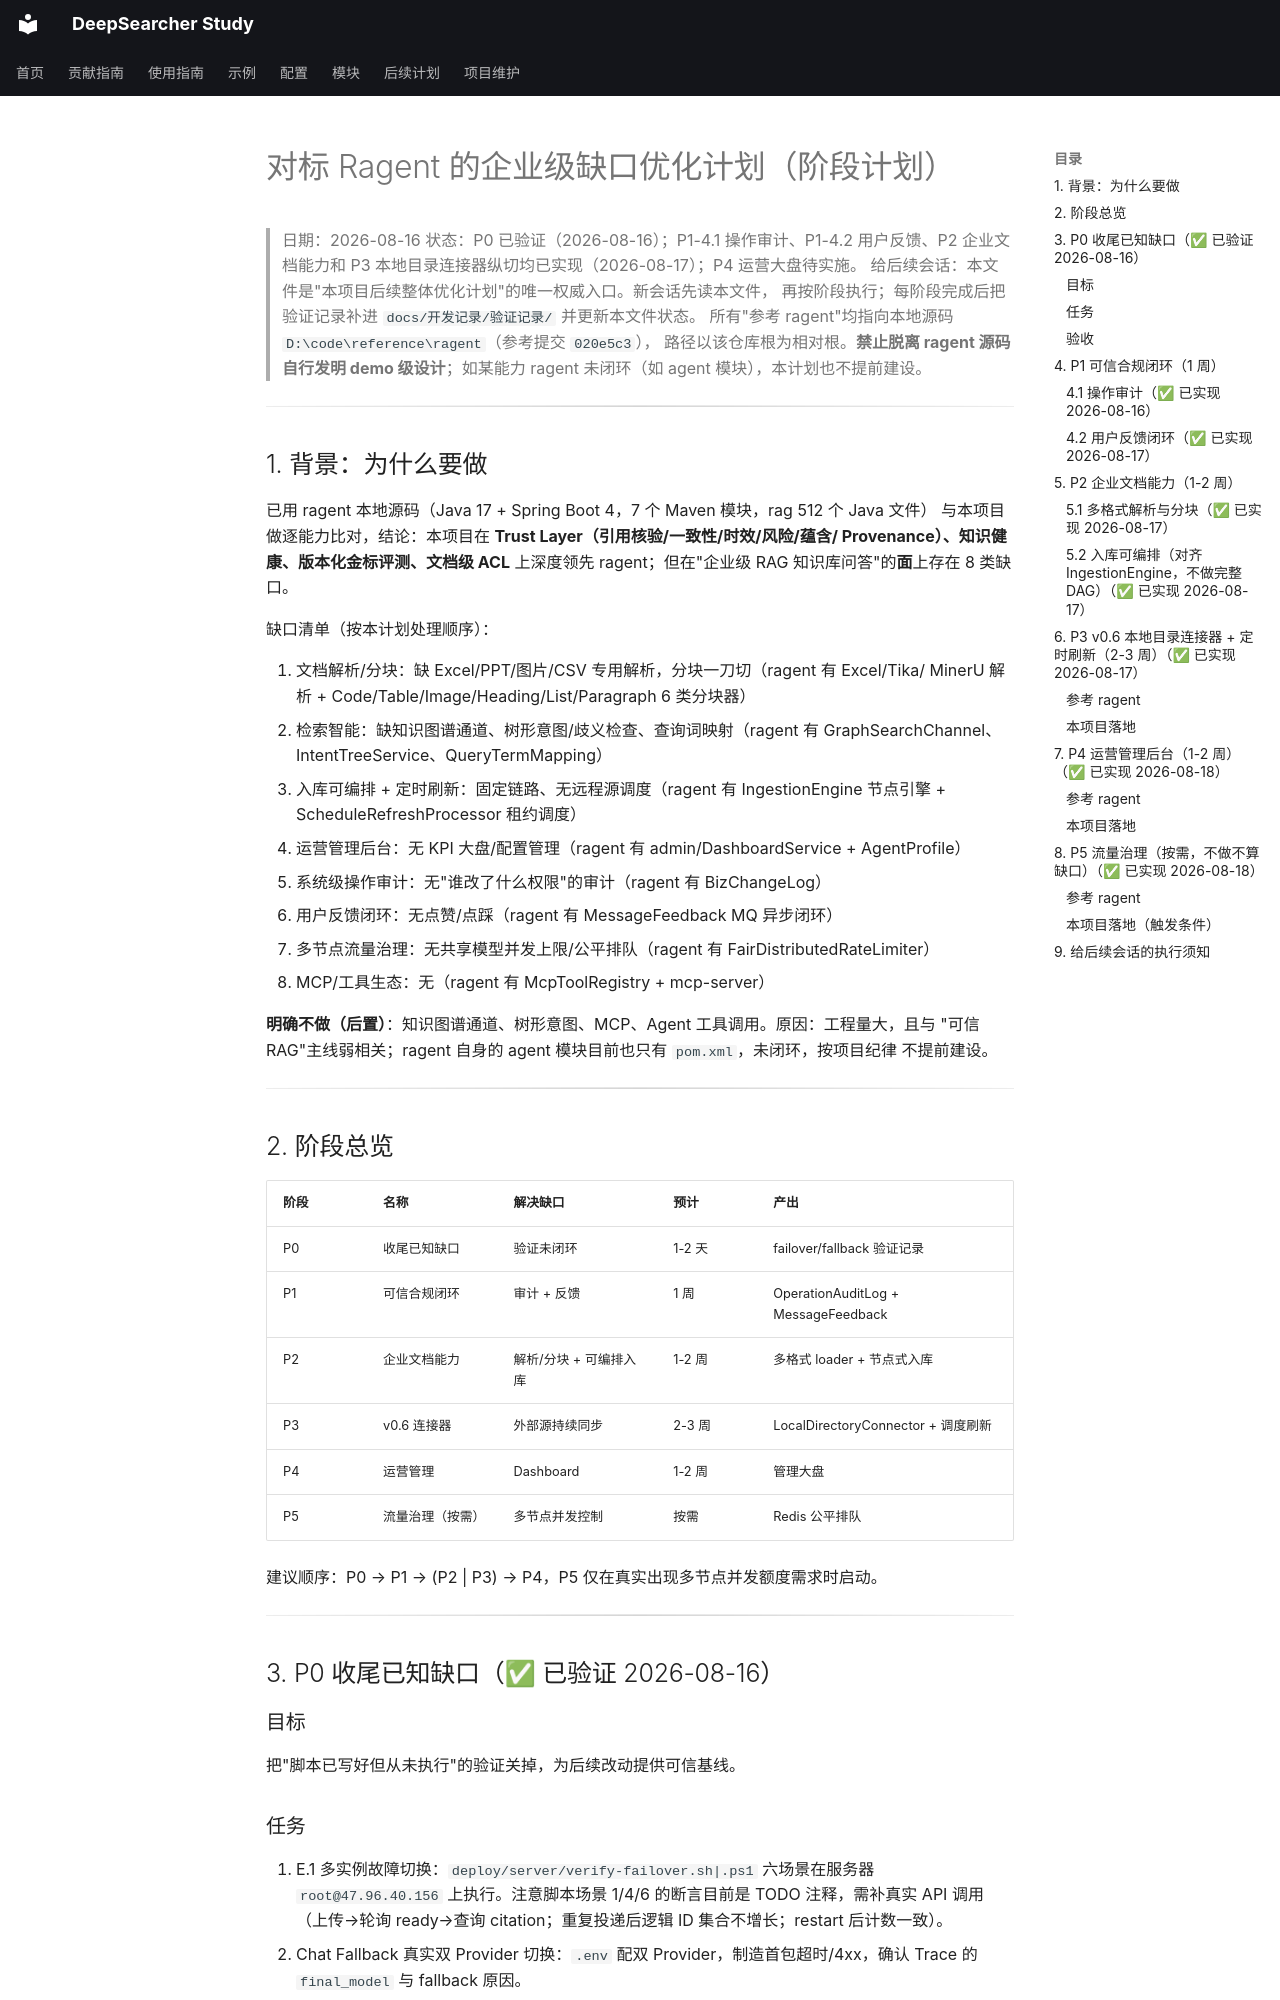

repository: wyl0828/deep-searcher-study · page: 开发记录/实施计划/2026-08-16-ragent-enterprise-gap-plan/index.html · generator: mkdocs

# 对标 Ragent 的企业级缺口优化计划（阶段计划）

> 日期：2026-08-16
> 状态：P0 已验证（2026-08-16）；P1-4.1 操作审计、P1-4.2 用户反馈、P2 企业文档能力和 P3
> 本地目录连接器纵切均已实现（2026-08-17）；P4 运营大盘待实施。
> 给后续会话：本文件是"本项目后续整体优化计划"的唯一权威入口。新会话先读本文件，
> 再按阶段执行；每阶段完成后把验证记录补进 `docs/开发记录/验证记录/` 并更新本文件状态。
> 所有"参考 ragent"均指向本地源码 `D:\code\reference\ragent`（参考提交 `020e5c3`），
> 路径以该仓库根为相对根。**禁止脱离 ragent 源码自行发明 demo 级设计**；如某能力 ragent
> 未闭环（如 agent 模块），本计划也不提前建设。

---

## 1. 背景：为什么要做

已用 ragent 本地源码（Java 17 + Spring Boot 4，7 个 Maven 模块，rag 512 个 Java 文件）
与本项目做逐能力比对，结论：本项目在 **Trust Layer（引用核验/一致性/时效/风险/蕴含/
Provenance）、知识健康、版本化金标评测、文档级 ACL** 上深度领先 ragent；但在"企业级 RAG
知识库问答"的**面**上存在 8 类缺口。

缺口清单（按本计划处理顺序）：

1. 文档解析/分块：缺 Excel/PPT/图片/CSV 专用解析，分块一刀切（ragent 有 Excel/Tika/
   MinerU 解析 + Code/Table/Image/Heading/List/Paragraph 6 类分块器）
2. 检索智能：缺知识图谱通道、树形意图/歧义检查、查询词映射（ragent 有 GraphSearchChannel、
   IntentTreeService、QueryTermMapping）
3. 入库可编排 + 定时刷新：固定链路、无远程源调度（ragent 有 IngestionEngine 节点引擎 +
   ScheduleRefreshProcessor 租约调度）
4. 运营管理后台：无 KPI 大盘/配置管理（ragent 有 admin/DashboardService + AgentProfile）
5. 系统级操作审计：无"谁改了什么权限"的审计（ragent 有 BizChangeLog）
6. 用户反馈闭环：无点赞/点踩（ragent 有 MessageFeedback MQ 异步闭环）
7. 多节点流量治理：无共享模型并发上限/公平排队（ragent 有 FairDistributedRateLimiter）
8. MCP/工具生态：无（ragent 有 McpToolRegistry + mcp-server）

**明确不做（后置）**：知识图谱通道、树形意图、MCP、Agent 工具调用。原因：工程量大，且与
"可信 RAG"主线弱相关；ragent 自身的 agent 模块目前也只有 `pom.xml`，未闭环，按项目纪律
不提前建设。

---

## 2. 阶段总览

| 阶段 | 名称 | 解决缺口 | 预计 | 产出 |
|---|---|---|---|---|
| P0 | 收尾已知缺口 | 验证未闭环 | 1-2 天 | failover/fallback 验证记录 |
| P1 | 可信合规闭环 | 审计 + 反馈 | 1 周 | OperationAuditLog + MessageFeedback |
| P2 | 企业文档能力 | 解析/分块 + 可编排入库 | 1-2 周 | 多格式 loader + 节点式入库 |
| P3 | v0.6 连接器 | 外部源持续同步 | 2-3 周 | LocalDirectoryConnector + 调度刷新 |
| P4 | 运营管理 | Dashboard | 1-2 周 | 管理大盘 |
| P5 | 流量治理（按需） | 多节点并发控制 | 按需 | Redis 公平排队 |

建议顺序：P0 → P1 → (P2 | P3) → P4，P5 仅在真实出现多节点并发额度需求时启动。

---

## 3. P0 收尾已知缺口（✅ 已验证 2026-08-16）

### 目标
把"脚本已写好但从未执行"的验证关掉，为后续改动提供可信基线。

### 任务
1. E.1 多实例故障切换：`deploy/server/verify-failover.sh|.ps1` 六场景在服务器
   `root@47.96.40.156` 上执行。注意脚本场景 1/4/6 的断言目前是 TODO 注释，需补真实 API
   调用（上传→轮询 ready→查询 citation；重复投递后逻辑 ID 集合不增长；restart 后计数一致）。
2. Chat Fallback 真实双 Provider 切换：`.env` 配双 Provider，制造首包超时/4xx，确认 Trace
   的 `final_model` 与 fallback 原因。

### 验收
- 新增 `docs/开发记录/验证记录/2026-08-XX-failover-verification.md`，六场景全 PASS。
- 新增双 Provider fallback 验证记录。
- 过程中发现的问题就地修复并记录（参考上次 RocketMQ healthcheck 超时修复模式）。

**实现记录（2026-08-16）**：
- `deploy/server/verify-failover.sh` 已补全六场景机器断言（场景 1 上传→轮询 ready→API-B 查询 citation；
  场景 4 事务消息重投后文档/作业/向量逻辑 ID 集合不增长；场景 6 重启前后计数一致），
  并修复 `set -e` 中断、consumer 短 ID 匹配、pymilvus `num_entities`、TRANSACTION topic 重投、
  consumer rebalance 等待、core-api 就绪预检/恢复等问题。
- 服务器 `47.96.40.156` 完整执行：`VERIFY-FAILOVER: PASS`（六场景全 PASS）。
- Chat 双 Provider fallback：core-api 临时启用 `llm.candidates`（DeepSeek 主 + 百炼 `qwen-plus` 备），
  主 Provider 强制不可达后，RoutingLLM 返回 `final_model=qwen-plus`、`fallback_reason=deepseek-v4-flash:APIConnectionError`；
  真实流式消息端到端成功（fully_grounded / 10 citations）。验证后恢复单 Provider 配置。
- 详见 `docs/开发记录/验证记录/2026-08-16-failover-verification.md`。

---

## 4. P1 可信合规闭环（1 周）
